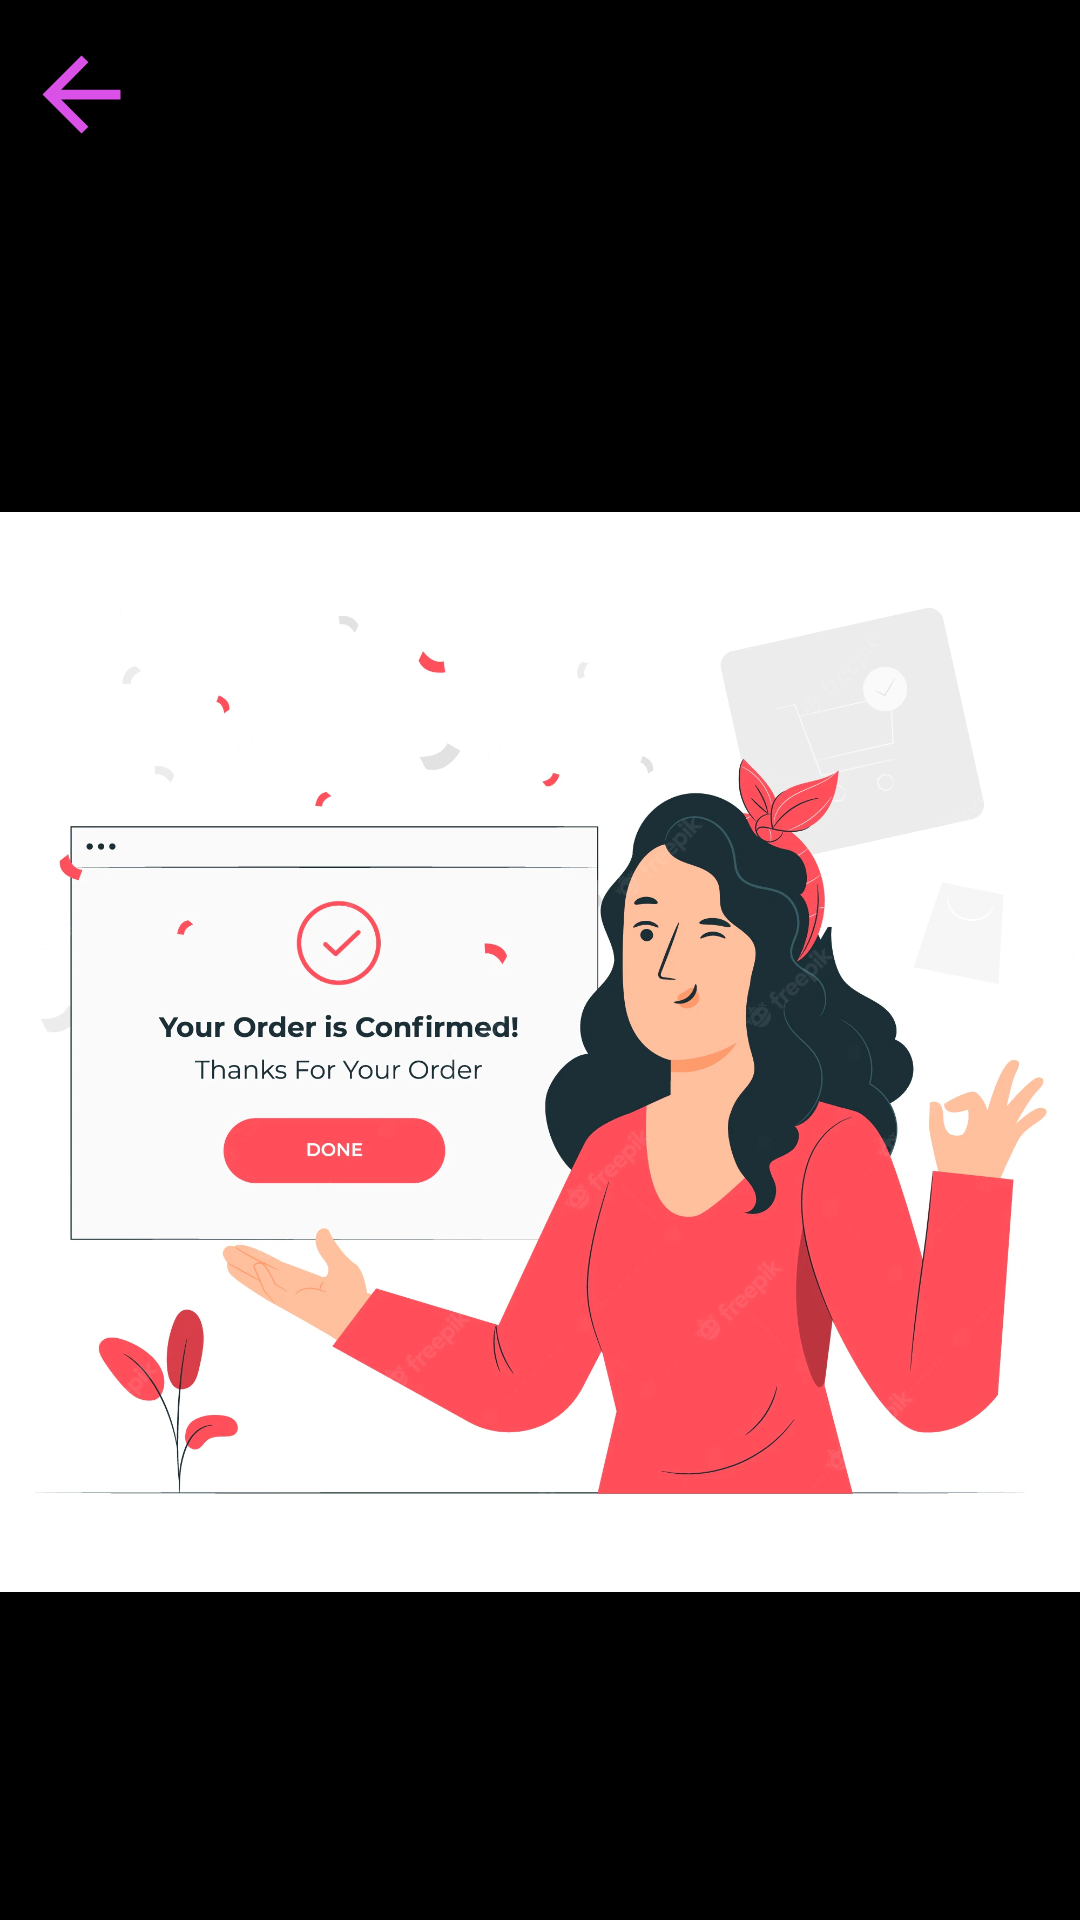

This screen was rendered from an Android layout file. Write that file and the resources it references.
<!-- AndroidManifest.xml: application theme Theme.Project -->
<!-- res/layout/activity_final.xml -->
<?xml version="1.0" encoding="utf-8"?>
<LinearLayout xmlns:android="http://schemas.android.com/apk/res/android"
    xmlns:app="http://schemas.android.com/apk/res-auto"
    xmlns:tools="http://schemas.android.com/tools"
    android:layout_width="match_parent"
    android:layout_height="match_parent"
    android:orientation="vertical"
    android:background="@color/black"
    tools:context=".Final">

    <ImageView
        android:id="@+id/back"
        android:layout_width="44dp"
        android:layout_height="39dp"
        android:layout_marginLeft="5dp"
        android:layout_marginTop="12dp"
        android:src="@drawable/back" />

    <ImageView
        android:layout_width="match_parent"
        android:layout_height="match_parent"
        android:layout_marginTop="10dp"
        android:src="@drawable/order_confirmed" />

</LinearLayout>
<!-- resources referenced by this layout -->
<resources>
  <!-- drawable back (drawable) -->
  <vector android:autoMirrored="true" android:height="24dp"
      android:tint="#DA51E7" android:viewportHeight="24"
      android:viewportWidth="24" android:width="24dp" xmlns:android="http://schemas.android.com/apk/res/android">
      <path android:fillColor="@android:color/white" android:pathData="M20,11H7.83l5.59,-5.59L12,4l-8,8 8,8 1.41,-1.41L7.83,13H20v-2z"/>
  </vector>
  <!-- drawable order_confirmed: jpg bitmap (drawable, 109488 bytes) -->
  <style name="Theme.Project" parent="Theme.MaterialComponents.DayNight.NoActionBar">
          
          <item name="colorPrimary">@color/purple_500</item>
          <item name="colorPrimaryVariant">@color/purple_700</item>
          <item name="colorOnPrimary">@color/white</item>
          
          <item name="colorSecondary">@color/teal_200</item>
          <item name="colorSecondaryVariant">@color/teal_700</item>
          <item name="colorOnSecondary">@color/black</item>
          
          <item name="android:statusBarColor">?attr/colorPrimaryVariant</item>
          
      </style>
  <!-- not gathered from this repository: default colours our renderer supplied (Android Studio template values) -->
  <color name="purple_500">#FF6200EE</color>
  <color name="purple_700">#FF3700B3</color>
  <color name="teal_200">#FF03DAC5</color>
  <color name="teal_700">#FF018786</color>
  <color name="black">#FF000000</color>
  <color name="white">#FFFFFFFF</color>
</resources>
